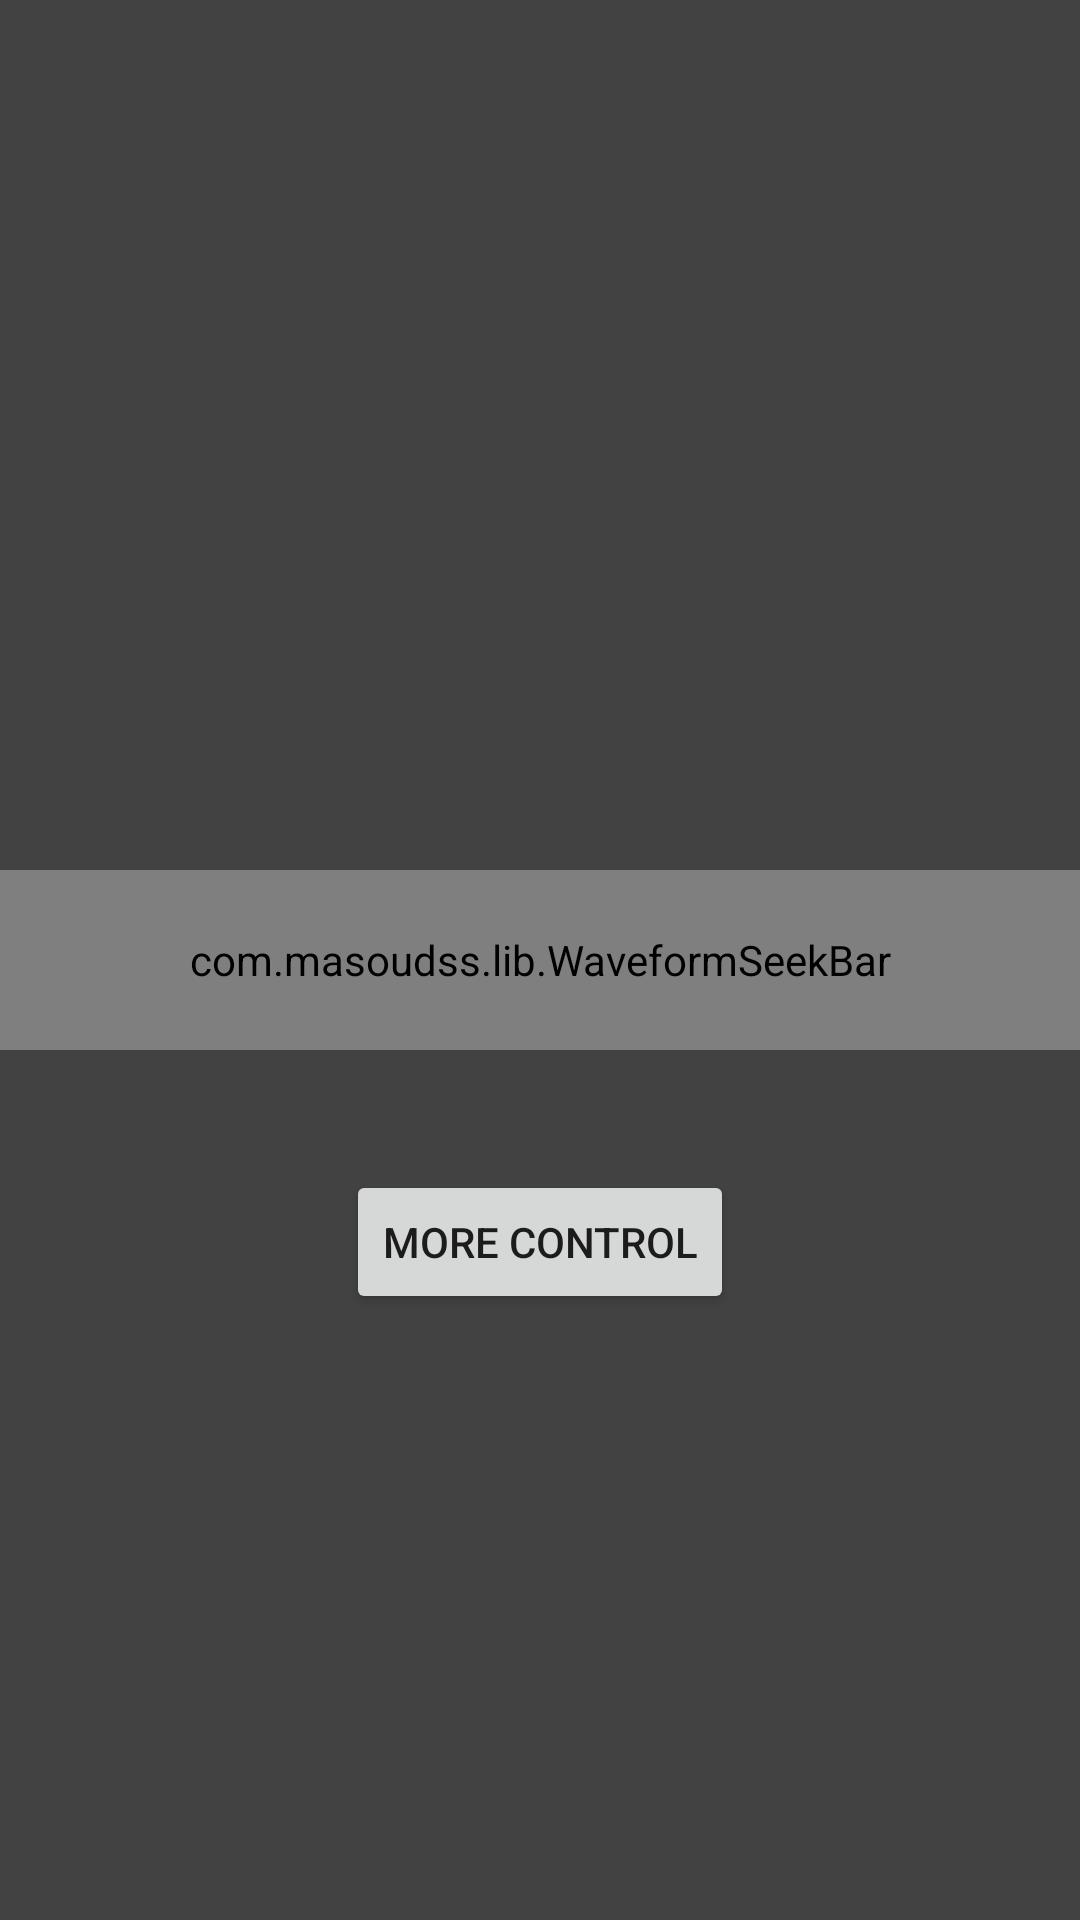

Reconstruct the res/layout file that produces this screen, plus the resources it refers to.
<!-- AndroidManifest.xml: application theme Theme.DemoDevUI -->
<!-- res/layout/activity_main.xml -->
<?xml version="1.0" encoding="utf-8"?>
<androidx.constraintlayout.widget.ConstraintLayout xmlns:android="http://schemas.android.com/apk/res/android"
    xmlns:app="http://schemas.android.com/apk/res-auto"
    xmlns:tools="http://schemas.android.com/tools"
    android:layout_width="match_parent"
    android:layout_height="match_parent"
    android:background="@color/cardview_dark_background"
    tools:context=".MainActivity">

    <com.masoudss.lib.WaveformSeekBar
        android:id="@+id/waveformSeekBar"
        android:layout_width="0dp"
        android:layout_height="60dp"
        android:layout_gravity="center"
        app:layout_constraintBottom_toBottomOf="parent"
        app:layout_constraintEnd_toEndOf="parent"
        app:layout_constraintStart_toStartOf="parent"
        app:layout_constraintTop_toTopOf="parent"
        app:wave_background_color="@color/white"
        app:wave_corner_radius="2dp"
        app:wave_gap="2dp"
        android:padding="10dp"
        app:wave_gravity="center"
        app:wave_max_progress="100"
        app:wave_min_height="5dp"
        app:wave_progress="33"
        app:wave_progress_color="@color/green"
        app:wave_width="5dp" />

    <androidx.appcompat.widget.AppCompatButton
        android:id="@+id/btnMore"
        android:layout_width="wrap_content"
        android:layout_height="wrap_content"
        android:layout_marginTop="40dp"
        android:text="more control"
        app:layout_constraintEnd_toEndOf="parent"
        app:layout_constraintStart_toStartOf="parent"
        app:layout_constraintTop_toBottomOf="@+id/waveformSeekBar" />

</androidx.constraintlayout.widget.ConstraintLayout>
<!-- resources referenced by this layout -->
<resources>
  <color name="green">#097969</color>
  <color name="white">#FFFFFFFF</color>
  <style name="Theme.DemoDevUI" parent="Theme.MaterialComponents.DayNight.DarkActionBar">
          
          <item name="colorPrimary">@color/purple_500</item>
          <item name="colorPrimaryVariant">@color/purple_700</item>
          <item name="colorOnPrimary">@color/white</item>
          
          <item name="colorSecondary">@color/teal_200</item>
          <item name="colorSecondaryVariant">@color/teal_700</item>
          <item name="colorOnSecondary">@color/black</item>
          
          <item name="android:statusBarColor" tools:targetApi="l">?attr/colorPrimaryVariant</item>
          
      </style>
  <color name="purple_500">#FF6200EE</color>
  <color name="purple_700">#FF3700B3</color>
  <color name="teal_200">#FF03DAC5</color>
  <color name="teal_700">#FF018786</color>
  <color name="black">#FF000000</color>
</resources>
